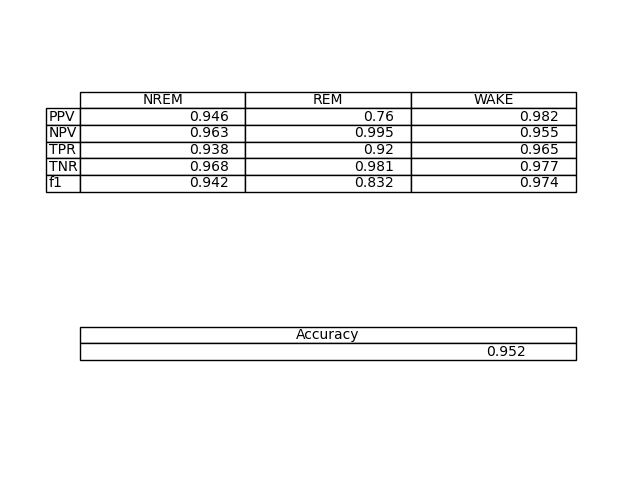

Data behind this chart, as committed beside it:
NREM, REM, WAKE
0.9456, 0.7601, 0.9824
0.9634, 0.9946, 0.9555
0.9378, 0.9201, 0.9651
0.9681, 0.9808, 0.9775
0.9417, 0.8325, 0.9737
